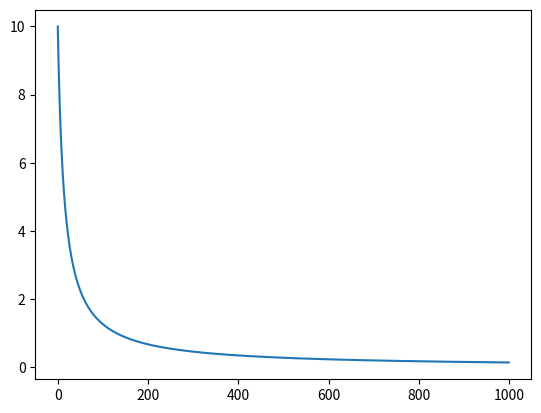

This figure's Python source:
import numpy as np
import matplotlib.pyplot as plt


def hyperbola(x: np.ndarray):
    return 1/x


def main():
    x = np.linspace(0.1, 7, 1000)
    y = hyperbola(x)
    plt.plot(y)
    plt.show()


if __name__ == "__main__":
    main()
